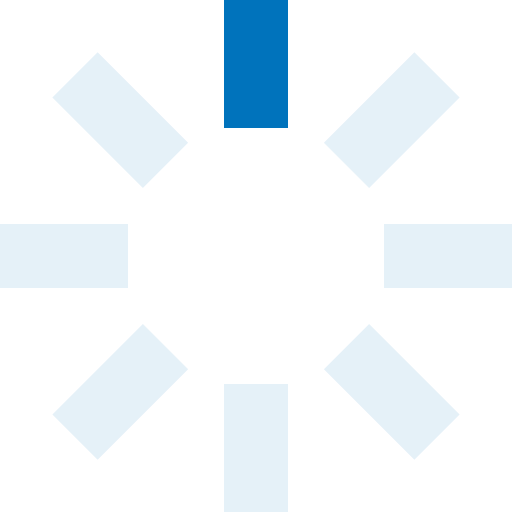
t = 0.00 s
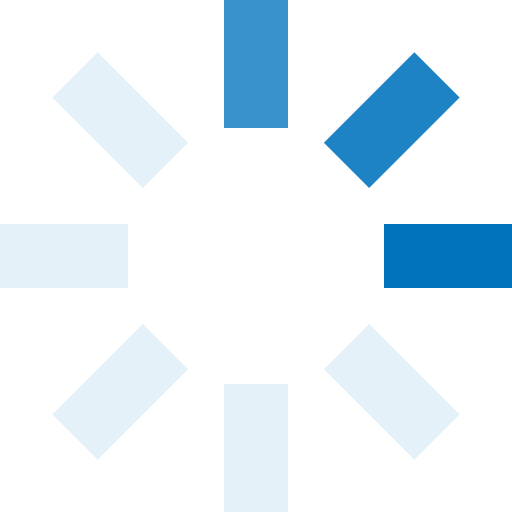
t = 0.25 s
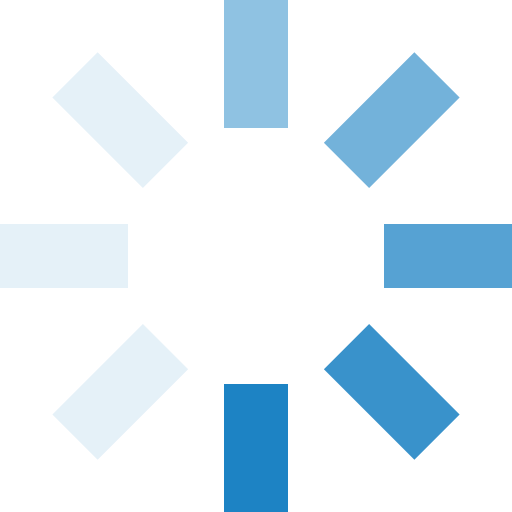
t = 0.63 s
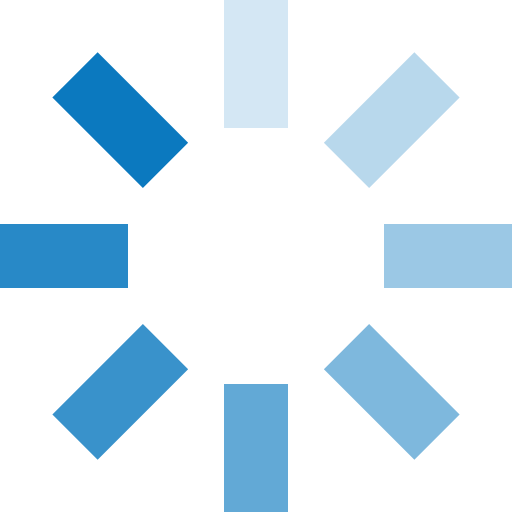
t = 0.93 s
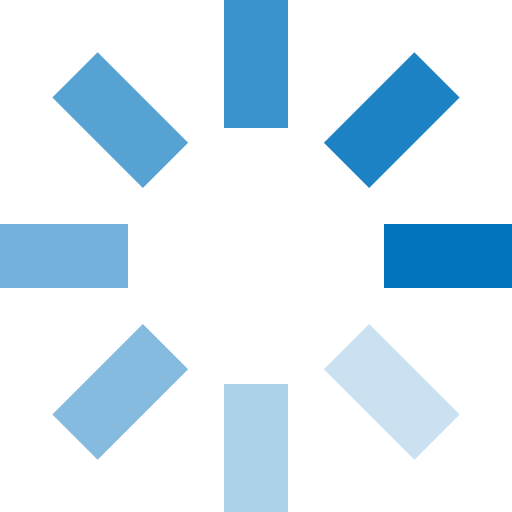
t = 1.25 s
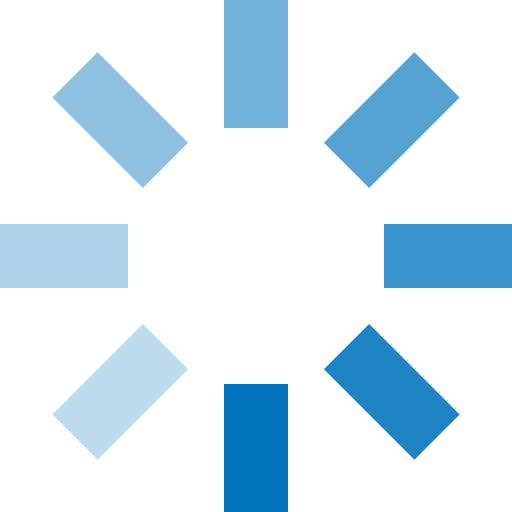
t = 1.50 s

The animated SVG that drew these frames (rendered in a browser with its animation timeline set to each time). Animation: 8 SMIL elements (animate=8); one cycle of 1.88 s, repeats indefinitely.

<svg id="loading" xmlns="http://www.w3.org/2000/svg" viewBox="0 0 32 32" width="32" height="32" fill="#0073bc">
  <path opacity=".1" d="M14 0 H18 V8 H14 z" transform="rotate(0 16 16)">
    <animate attributeName="opacity" from="1" to=".1" dur="1s" repeatCount="indefinite" begin="0"/>
  </path>
  <path opacity=".1" d="M14 0 H18 V8 H14 z" transform="rotate(45 16 16)">
    <animate attributeName="opacity" from="1" to=".1" dur="1s" repeatCount="indefinite" begin="0.125s"/>
  </path>
  <path opacity=".1" d="M14 0 H18 V8 H14 z" transform="rotate(90 16 16)">
    <animate attributeName="opacity" from="1" to=".1" dur="1s" repeatCount="indefinite" begin="0.25s"/>
  </path>
  <path opacity=".1" d="M14 0 H18 V8 H14 z" transform="rotate(135 16 16)">
    <animate attributeName="opacity" from="1" to=".1" dur="1s" repeatCount="indefinite" begin="0.375s"/>
  </path>
  <path opacity=".1" d="M14 0 H18 V8 H14 z" transform="rotate(180 16 16)">
    <animate attributeName="opacity" from="1" to=".1" dur="1s" repeatCount="indefinite" begin="0.5s"/>
  </path>
  <path opacity=".1" d="M14 0 H18 V8 H14 z" transform="rotate(225 16 16)">
    <animate attributeName="opacity" from="1" to=".1" dur="1s" repeatCount="indefinite" begin="0.675s"/>
  </path>
  <path opacity=".1" d="M14 0 H18 V8 H14 z" transform="rotate(270 16 16)">
    <animate attributeName="opacity" from="1" to=".1" dur="1s" repeatCount="indefinite" begin="0.75s"/>
  </path>
  <path opacity=".1" d="M14 0 H18 V8 H14 z" transform="rotate(315 16 16)">
    <animate attributeName="opacity" from="1" to=".1" dur="1s" repeatCount="indefinite" begin="0.875s"/>
  </path>
</svg>
